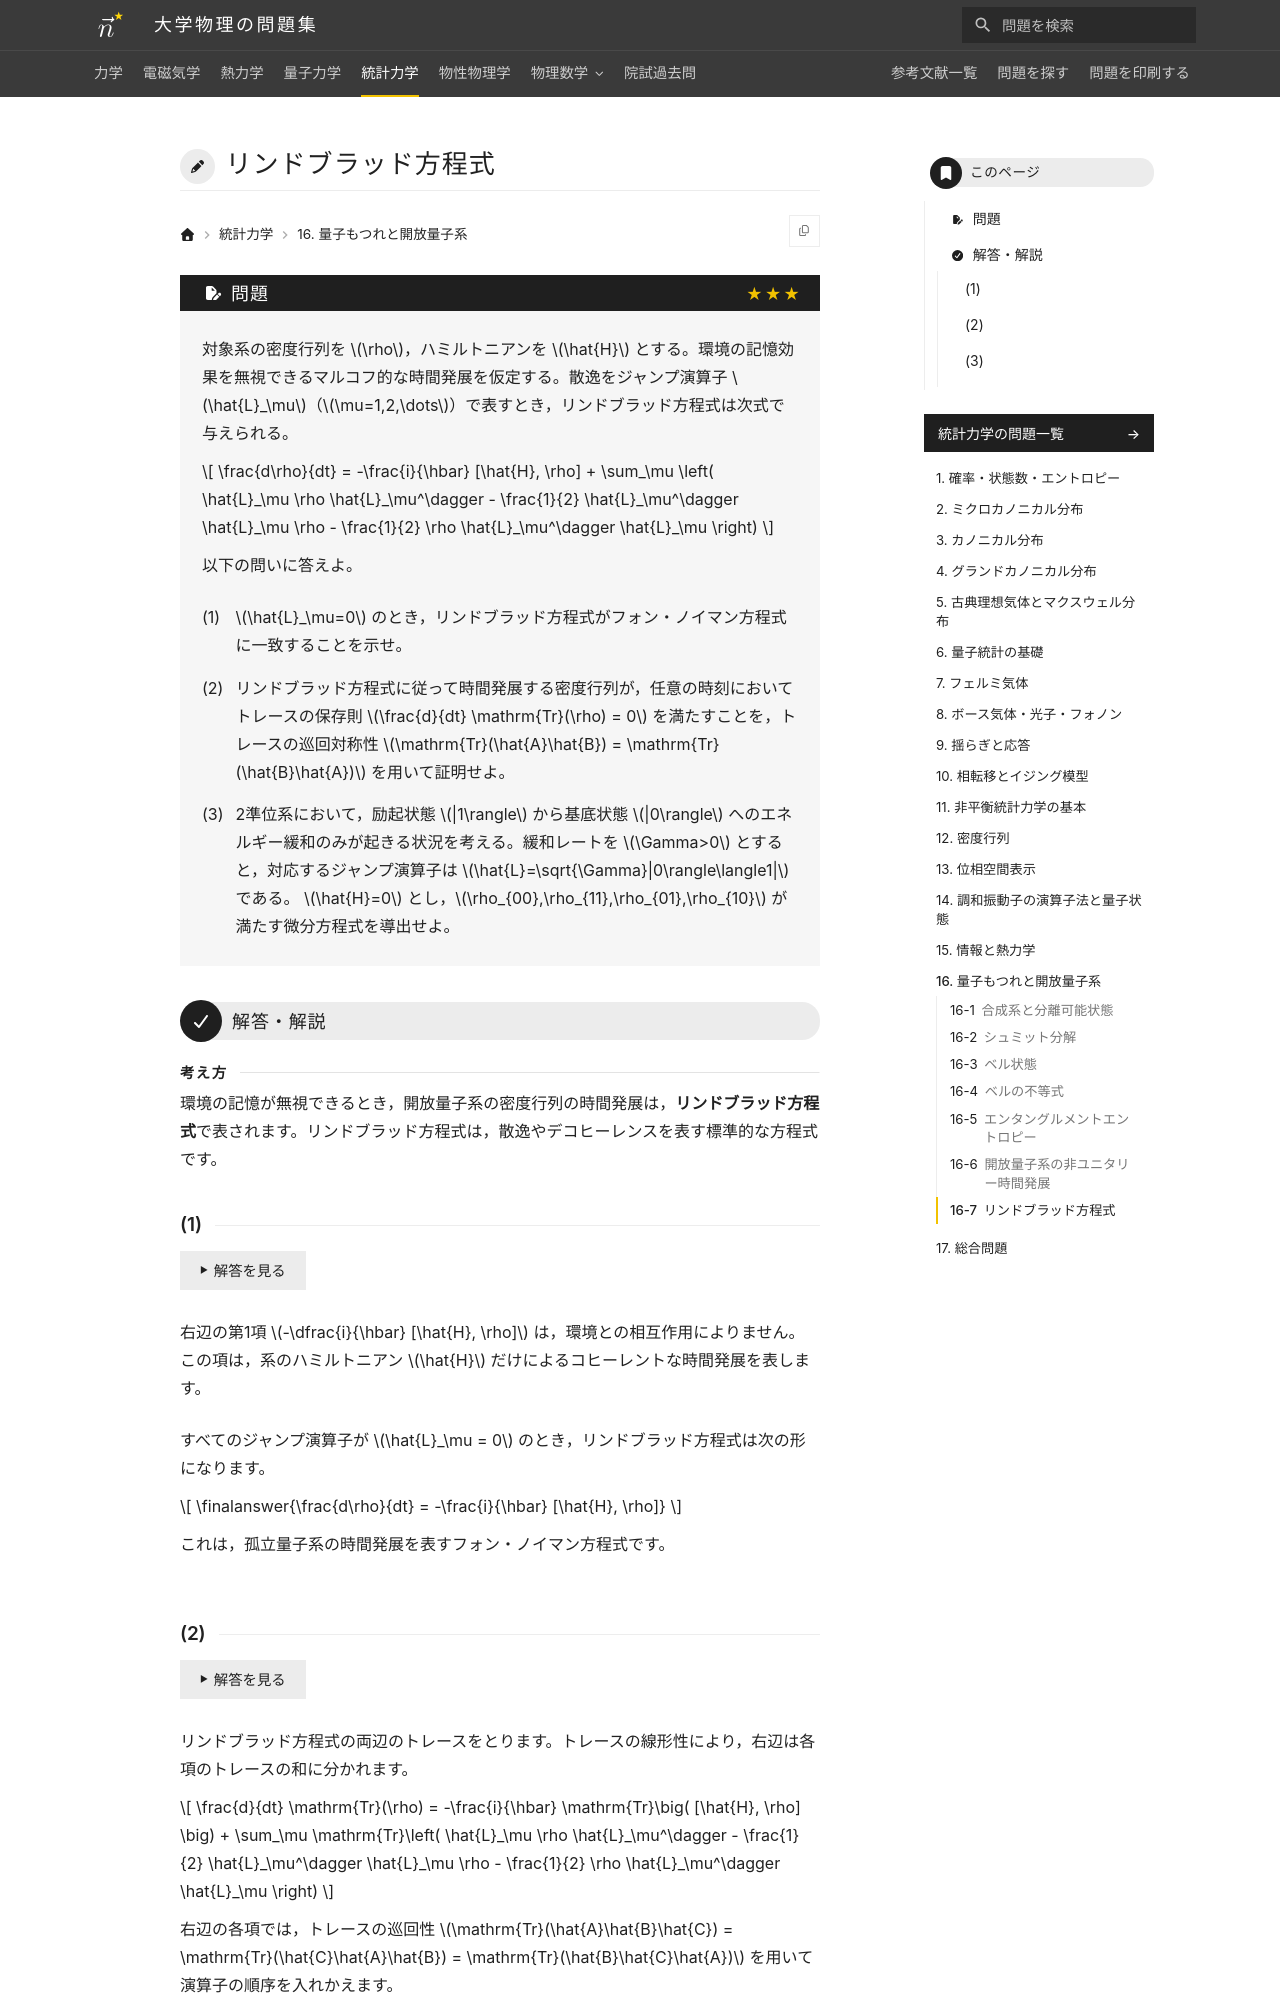

repository: Nanana-2/physics-site · page: 05statistical_mechanics/16/16_070/index.html · generator: mkdocs

---
tags:
  - 発展
---

# リンドブラッド方程式

## 問題
対象系の密度行列を $\rho$，ハミルトニアンを $\hat{H}$ とする。環境の記憶効果を無視できるマルコフ的な時間発展を仮定する。散逸をジャンプ演算子 $\hat{L}_\mu$（$\mu=1,2,\dots$）で表すとき，リンドブラッド方程式は次式で与えられる。

$$
\frac{d\rho}{dt} = -\frac{i}{\hbar} [\hat{H}, \rho] + \sum_\mu \left( \hat{L}_\mu \rho \hat{L}_\mu^\dagger - \frac{1}{2} \hat{L}_\mu^\dagger \hat{L}_\mu \rho - \frac{1}{2} \rho \hat{L}_\mu^\dagger \hat{L}_\mu \right)
$$

以下の問いに答えよ。

(1) $\hat{L}_\mu=0$ のとき，リンドブラッド方程式がフォン・ノイマン方程式に一致することを示せ。

(2) リンドブラッド方程式に従って時間発展する密度行列が，任意の時刻においてトレースの保存則 $\frac{d}{dt} \mathrm{Tr}(\rho) = 0$ を満たすことを，トレースの巡回対称性 $\mathrm{Tr}(\hat{A}\hat{B}) = \mathrm{Tr}(\hat{B}\hat{A})$ を用いて証明せよ。

(3) 2準位系において，励起状態 $|1\rangle$ から基底状態 $|0\rangle$ へのエネルギー緩和のみが起きる状況を考える。緩和レートを $\Gamma>0$ とすると，対応するジャンプ演算子は $\hat{L}=\sqrt{\Gamma}|0\rangle\langle1|$ である。
$\hat{H}=0$ とし，$\rho_{00},\rho_{11},\rho_{01},\rho_{10}$ が満たす微分方程式を導出せよ。

---

## 解答・解説

<div class="approach" markdown>
環境の記憶が無視できるとき，開放量子系の密度行列の時間発展は，**リンドブラッド方程式**で表されます。リンドブラッド方程式は，散逸やデコヒーレンスを表す標準的な方程式です。
</div>

### (1)

右辺の第1項 $-\dfrac{i}{\hbar} [\hat{H}, \rho]$ は，環境との相互作用によりません。この項は，系のハミルトニアン $\hat{H}$ だけによるコヒーレントな時間発展を表します。

すべてのジャンプ演算子が $\hat{L}_\mu = 0$ のとき，リンドブラッド方程式は次の形になります。

$$
\finalanswer{\frac{d\rho}{dt} = -\frac{i}{\hbar} [\hat{H}, \rho]}
$$

これは，孤立量子系の時間発展を表すフォン・ノイマン方程式です。
